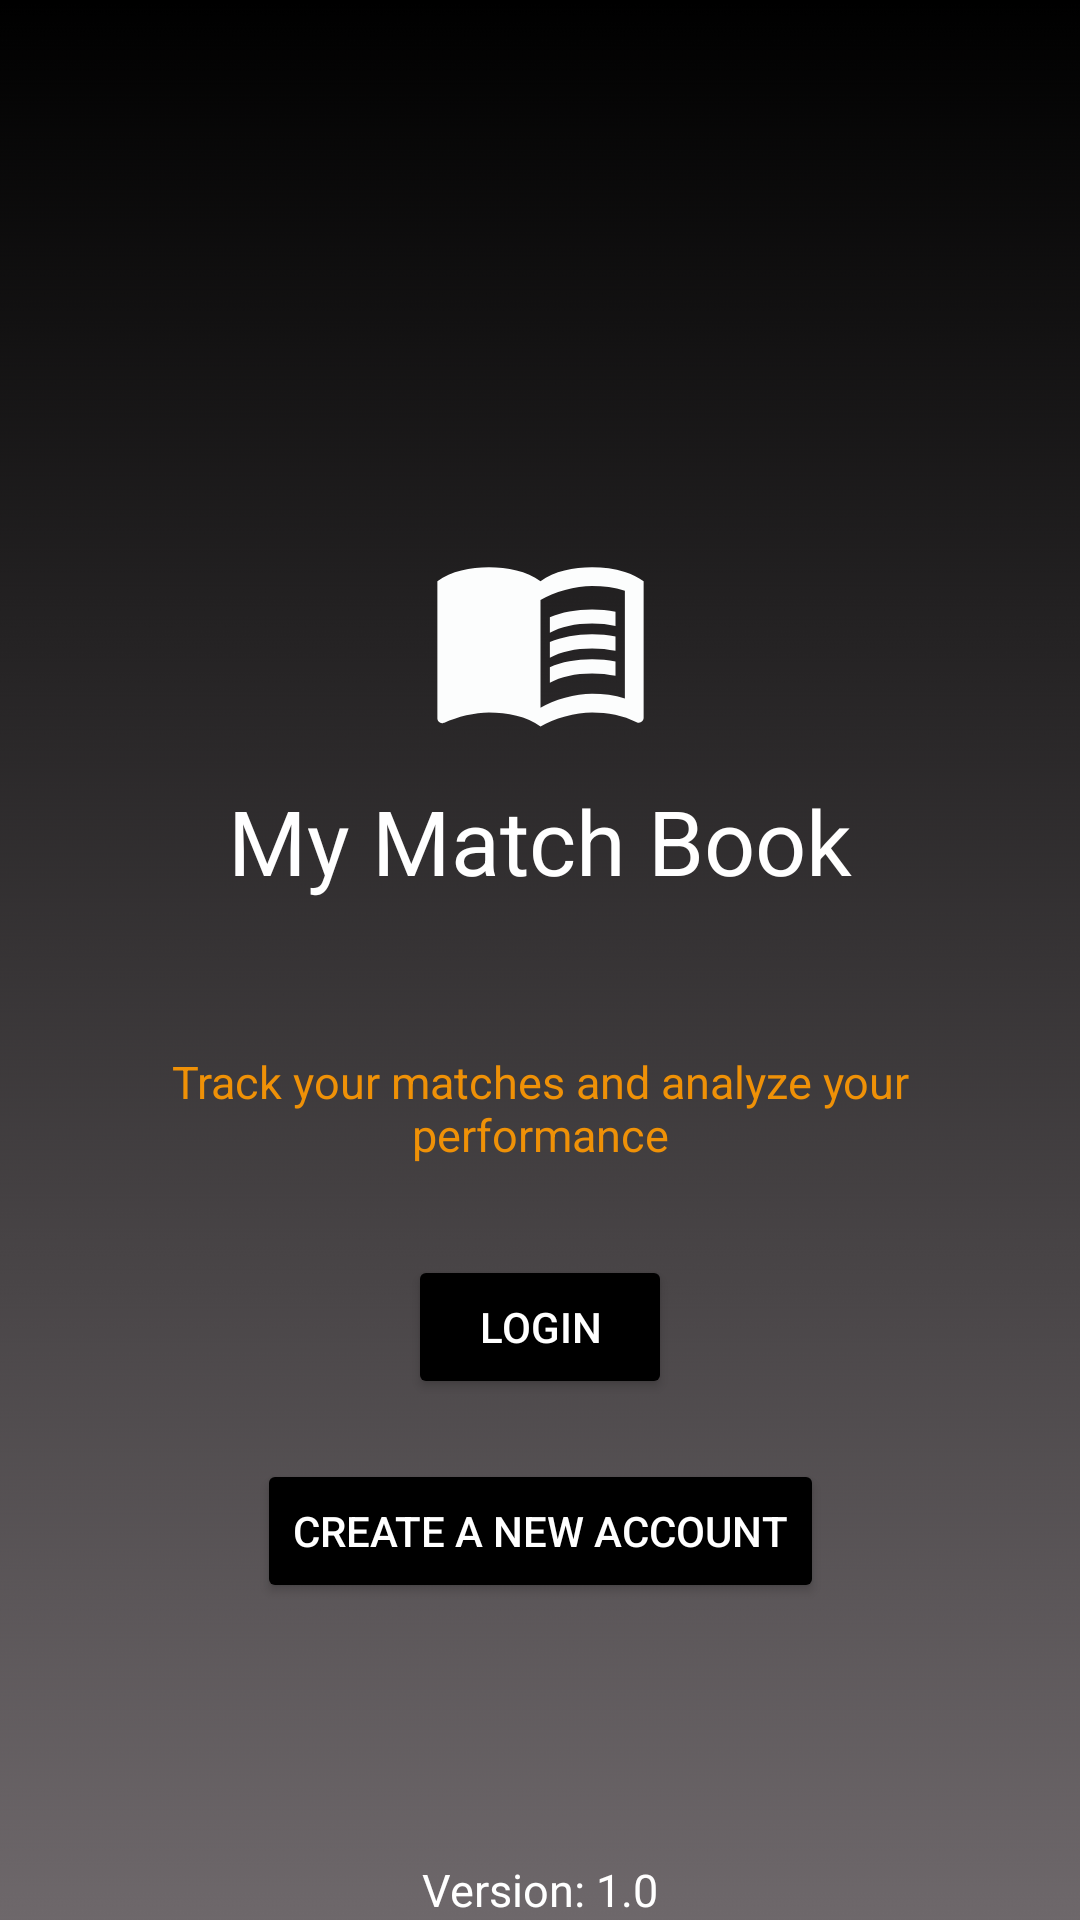

Android layout source for this screen:
<!-- AndroidManifest.xml: application theme Theme.MyMatchBook -->
<!-- res/layout/activity_splash.xml -->
<?xml version="1.0" encoding="utf-8"?>
<androidx.constraintlayout.widget.ConstraintLayout xmlns:android="http://schemas.android.com/apk/res/android"
    xmlns:app="http://schemas.android.com/apk/res-auto"
    xmlns:tools="http://schemas.android.com/tools"
    android:layout_width="match_parent"
    android:layout_height="match_parent"
    android:background="@drawable/bg_blk_grey_180_gradient"
    android:orientation="vertical"
    android:layout_gravity="center"
    tools:context=".SplashActivity">

    <ImageView
        android:id="@+id/iv_appIcon"
        android:layout_width="75dp"
        android:layout_height="75dp"
        android:layout_marginTop="175dp"
        android:src="@drawable/ic_book_24"
        android:layout_centerHorizontal="true"
        app:layout_constraintTop_toTopOf="parent"
        app:layout_constraintStart_toStartOf="parent"
        app:layout_constraintEnd_toEndOf="parent"
        />

    <TextView
        android:id="@+id/tv_appName"
        android:layout_width="match_parent"
        android:layout_height="wrap_content"
        app:layout_constraintTop_toBottomOf="@id/iv_appIcon"
        app:layout_constraintStart_toStartOf="parent"
        app:layout_constraintEnd_toEndOf="parent"
        android:layout_marginTop="10dp"
        android:gravity="center"
        android:text="My Match Book"
        android:textColor="@color/white"
        android:textSize="30dp"
        />

    <TextView
        android:id="@+id/tv_appDescription"
        android:layout_width="match_parent"
        android:layout_height="wrap_content"
        android:layout_marginTop="50dp"
        android:layout_marginStart="50dp"
        android:layout_marginEnd="50dp"
        android:gravity="center"
        android:text="Track your matches and analyze your performance"
        android:textColor="#EF9107"
        android:textSize="15dp"
        app:layout_constraintTop_toBottomOf="@id/tv_appName"
        app:layout_constraintStart_toStartOf="parent"
        app:layout_constraintEnd_toEndOf="parent"
        />

    <Button
        android:id="@+id/btn_login"
        android:layout_width="wrap_content"
        android:layout_height="wrap_content"
        android:gravity="center"
        android:layout_marginTop="30dp"
        android:layout_marginStart="50dp"
        android:layout_marginEnd="50dp"
        android:backgroundTint="@color/black"
        android:text="Login"
        android:textColor="@color/white"
        app:layout_constraintTop_toBottomOf="@id/tv_appDescription"
        app:layout_constraintStart_toStartOf="parent"
        app:layout_constraintEnd_toEndOf="parent"
        />

    <Button
        android:id="@+id/btn_createAccount"
        android:layout_width="wrap_content"
        android:layout_height="wrap_content"
        android:gravity="center"
        android:layout_marginTop="20dp"
        android:layout_marginStart="50dp"
        android:layout_marginEnd="50dp"
        android:backgroundTint="@color/black"
        android:text="Create A New Account"
        android:textColor="@color/white"
        app:layout_constraintTop_toBottomOf="@id/btn_login"
        app:layout_constraintStart_toStartOf="parent"
        app:layout_constraintEnd_toEndOf="parent"
        />

    <TextView
        android:id="@+id/tv_appVersion"
        android:layout_width="match_parent"
        android:layout_height="wrap_content"
        android:layout_marginTop="50dp"
        android:layout_marginStart="50dp"
        android:layout_marginEnd="50dp"
        android:gravity="center"
        android:text="Version: 1.0"
        android:textColor="@color/white"
        android:textSize="15dp"
        app:layout_constraintBottom_toBottomOf="parent"
        app:layout_constraintStart_toStartOf="parent"
        app:layout_constraintEnd_toEndOf="parent"
        />

</androidx.constraintlayout.widget.ConstraintLayout>
<!-- resources referenced by this layout -->
<resources>
  <color name="black">#FF000000</color>
  <color name="white">#FFFFFFFF</color>
  <!-- drawable bg_blk_grey_180_gradient: png bitmap (drawable, 35863 bytes) -->
  <!-- drawable ic_book_24 (drawable) -->
  <vector android:autoMirrored="true" android:height="50dp"
      android:tint="#FCFDFD" android:viewportHeight="24"
      android:viewportWidth="24" android:width="50dp" xmlns:android="http://schemas.android.com/apk/res/android">
      <path android:fillColor="@android:color/white" android:pathData="M21,5c-1.11,-0.35 -2.33,-0.5 -3.5,-0.5c-1.95,0 -4.05,0.4 -5.5,1.5c-1.45,-1.1 -3.55,-1.5 -5.5,-1.5S2.45,4.9 1,6v14.65c0,0.25 0.25,0.5 0.5,0.5c0.1,0 0.15,-0.05 0.25,-0.05C3.1,20.45 5.05,20 6.5,20c1.95,0 4.05,0.4 5.5,1.5c1.35,-0.85 3.8,-1.5 5.5,-1.5c1.65,0 3.35,0.3 4.75,1.05c0.1,0.05 0.15,0.05 0.25,0.05c0.25,0 0.5,-0.25 0.5,-0.5V6C22.4,5.55 21.75,5.25 21,5zM21,18.5c-1.1,-0.35 -2.3,-0.5 -3.5,-0.5c-1.7,0 -4.15,0.65 -5.5,1.5V8c1.35,-0.85 3.8,-1.5 5.5,-1.5c1.2,0 2.4,0.15 3.5,0.5V18.5z"/>
      <path android:fillColor="@android:color/white" android:pathData="M17.5,10.5c0.88,0 1.73,0.09 2.5,0.26V9.24C19.21,9.09 18.36,9 17.5,9c-1.7,0 -3.24,0.29 -4.5,0.83v1.66C14.13,10.85 15.7,10.5 17.5,10.5z"/>
      <path android:fillColor="@android:color/white" android:pathData="M13,12.49v1.66c1.13,-0.64 2.7,-0.99 4.5,-0.99c0.88,0 1.73,0.09 2.5,0.26V11.9c-0.79,-0.15 -1.64,-0.24 -2.5,-0.24C15.8,11.66 14.26,11.96 13,12.49z"/>
      <path android:fillColor="@android:color/white" android:pathData="M17.5,14.33c-1.7,0 -3.24,0.29 -4.5,0.83v1.66c1.13,-0.64 2.7,-0.99 4.5,-0.99c0.88,0 1.73,0.09 2.5,0.26v-1.52C19.21,14.41 18.36,14.33 17.5,14.33z"/>
  </vector>
  <style name="Theme.MyMatchBook" parent="Base.Theme.MyMatchBook" />
  <style name="Base.Theme.MyMatchBook" parent="Theme.MaterialComponents.DayNight.NoActionBar">
          
          
          <item name="colorPrimary">@color/design_default_color_primary</item>
          <item name="colorPrimaryVariant">@color/design_default_color_primary</item>
          <item name="colorOnPrimary">@color/white</item>
          
          <item name="colorSecondary">@color/white</item>
          <item name="colorSecondaryVariant">@color/design_default_color_secondary</item>
          <item name="colorOnSecondary">@color/black</item>
  
          
          <item name="android:statusBarColor">?attr/colorPrimaryVariant</item>
          
          <item name="android:windowFullscreen">true</item>
      </style>
</resources>
